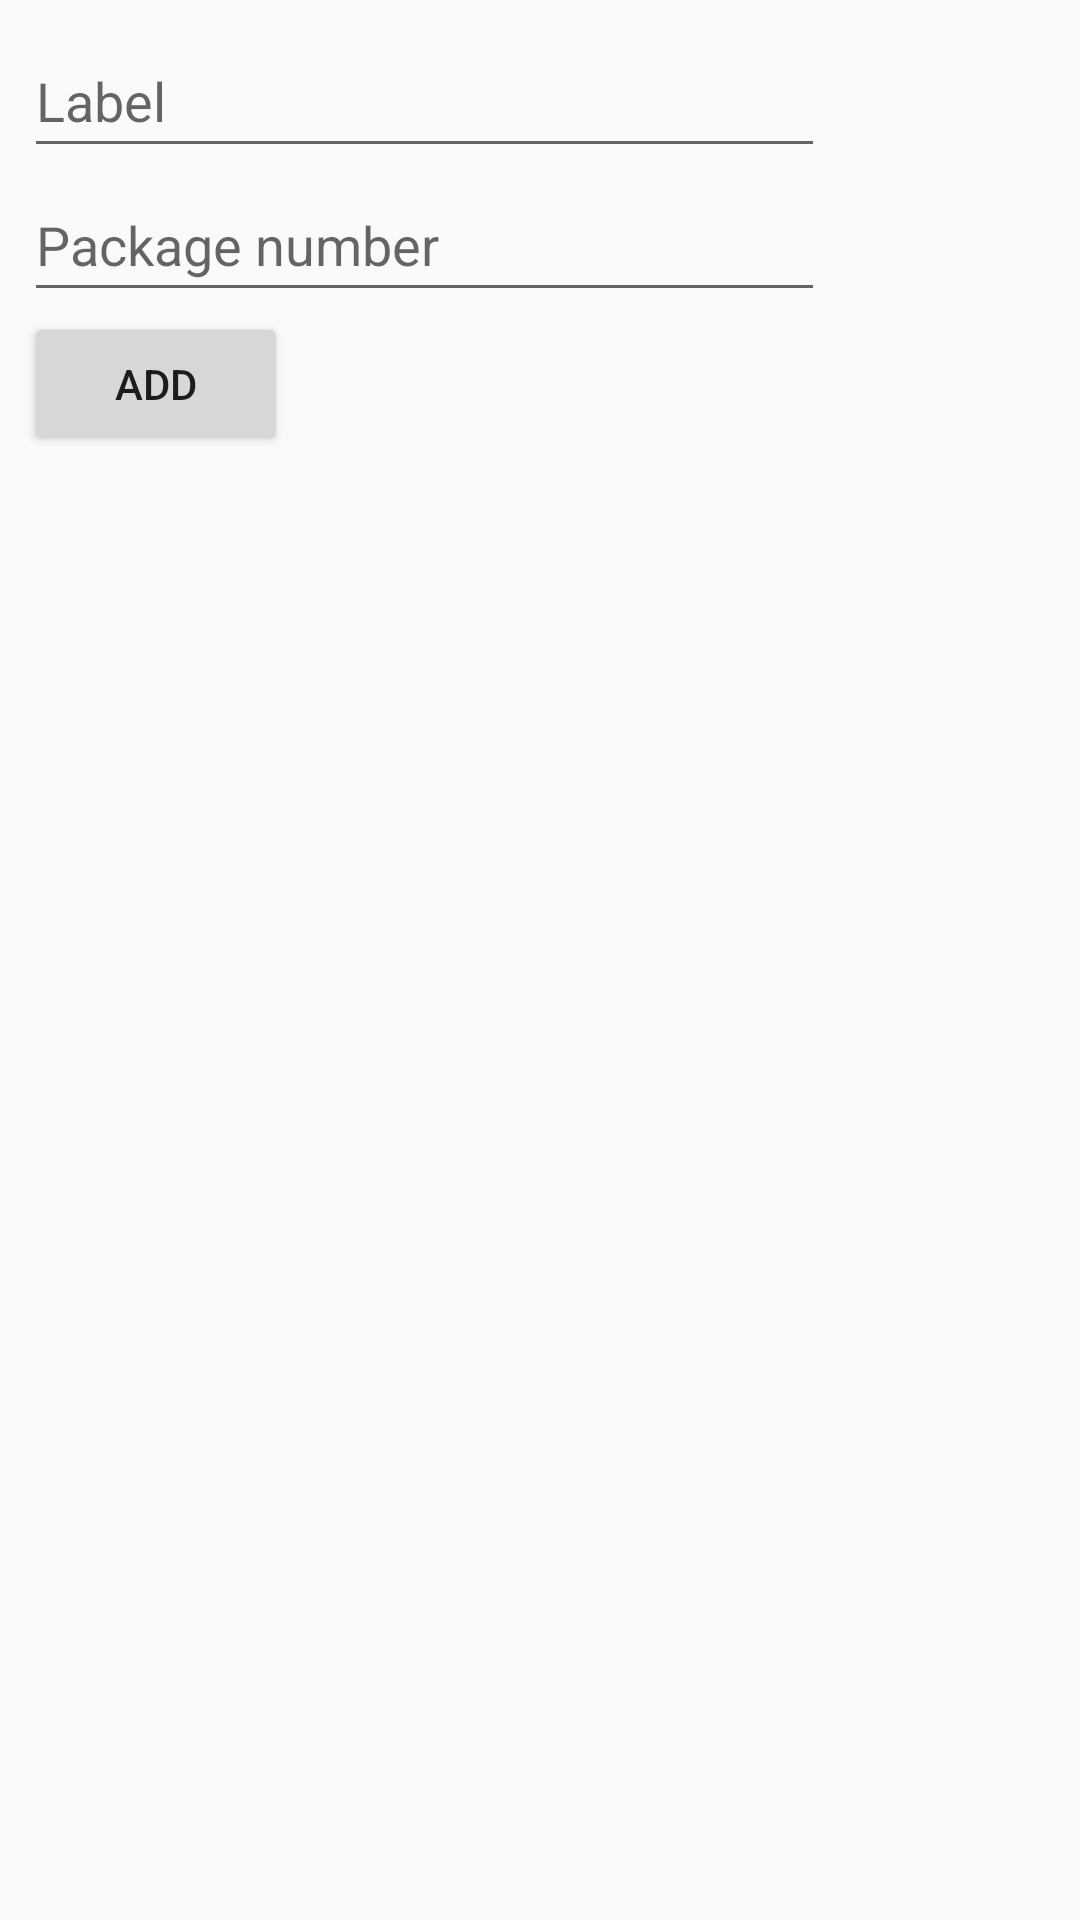

Write the Android layout XML for this screen, with the resource values it uses.
<!-- AndroidManifest.xml: application theme AppTheme -->
<!-- res/layout/activity_add_package.xml -->
<?xml version="1.0" encoding="utf-8"?>
<android.support.constraint.ConstraintLayout xmlns:android="http://schemas.android.com/apk/res/android"
    xmlns:app="http://schemas.android.com/apk/res-auto"
    xmlns:tools="http://schemas.android.com/tools"
    android:layout_width="match_parent"
    android:layout_height="match_parent"
    tools:context="pl.example.tracker.activity.parcel.AddPackageActivity">

    <EditText
        android:id="@+id/addPackageLabel"
        android:layout_width="267dp"
        android:layout_height="48dp"
        android:layout_marginStart="8dp"
        android:layout_marginTop="8dp"
        android:ems="10"
        android:inputType="text"
        android:hint="Label"
        app:layout_constraintStart_toStartOf="parent"
        app:layout_constraintTop_toTopOf="parent"
        tools:text="Label" />

    <EditText
        android:id="@+id/addPackageNumber"
        android:layout_width="267dp"
        android:layout_height="48dp"
        android:layout_marginStart="8dp"
        android:layout_marginTop="56dp"
        android:ems="10"
        android:inputType="text"
        android:hint="Package number"
        app:layout_constraintStart_toStartOf="parent"
        app:layout_constraintTop_toTopOf="parent" />

    <Button
        android:id="@+id/button2"
        android:layout_width="wrap_content"
        android:layout_height="wrap_content"
        android:layout_marginEnd="288dp"
        android:layout_marginStart="8dp"
        android:layout_marginTop="104dp"
        android:onClick="addPackage"
        android:text="Add"
        app:layout_constraintStart_toStartOf="parent"
        app:layout_constraintTop_toTopOf="parent" />
</android.support.constraint.ConstraintLayout>
<!-- resources referenced by this layout -->
<resources>
  <style name="AppTheme" parent="Theme.AppCompat.Light.DarkActionBar">
          
          <item name="colorPrimary">@color/colorPrimary</item>
          <item name="colorPrimaryDark">@color/colorPrimaryDark</item>
          <item name="colorAccent">@color/colorAccent</item>
      </style>
  <!-- not gathered from this repository: default colours our renderer supplied (Android Studio template values) -->
  <color name="colorPrimary">#FF6200EE</color>
  <color name="colorPrimaryDark">#FF3700B3</color>
  <color name="colorAccent">#FF03DAC5</color>
</resources>
